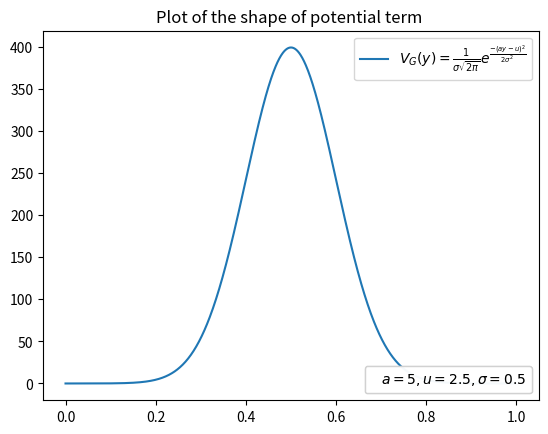
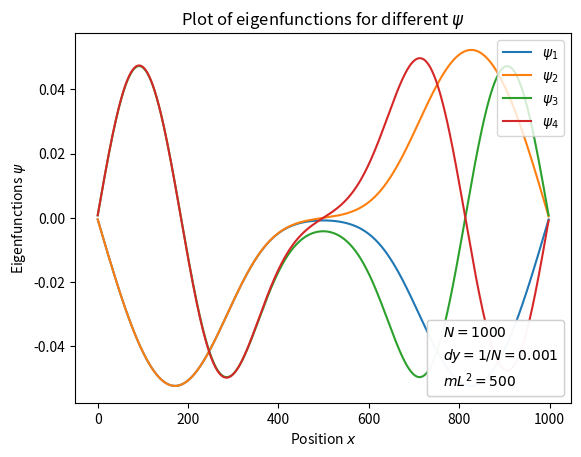
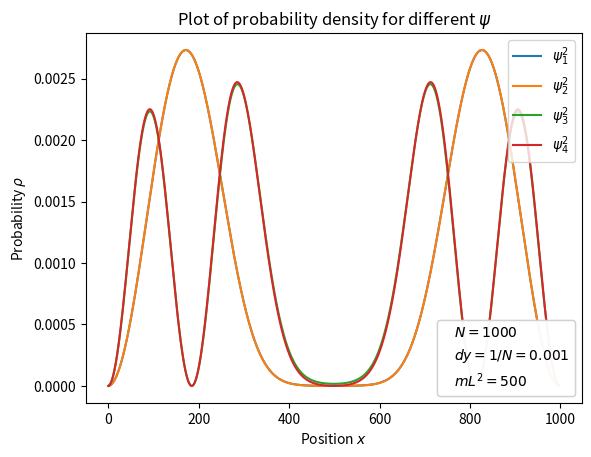
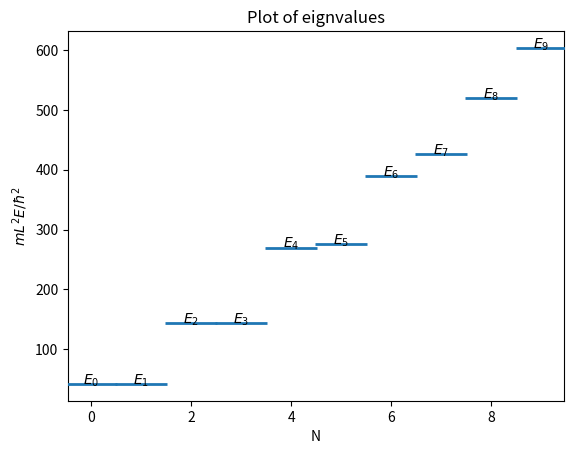

Reproduce these figures in Python, in order.
import numpy as np
import matplotlib.pyplot as plt
from scipy.linalg import eigh_tridiagonal
##Define N and dy, Ndy=1 > dy=1/N
N = 1000
dy = 1/N
y = np.linspace(0,1, N+1) #N+1 for psi0 and psiN
##define mL^2V (mL2>1000 for unbounded problem)
mL2=500
a=5
u=2.5
sigm=0.5
def mL2V(y):
    return mL2*((1/np.sqrt(2*np.pi*sigm**2))*np.e**(((-1/2)*(a*y-u)**2)/sigm**2))

V =mL2V(y)

##shape of V
plot0 = plt.figure(0)
plt.plot(y, V)
plt.title("Plot of the shape of potential term ")

legend1=plt.legend([r'$V_G(y)= \frac{1} {\sigma\sqrt{2 \pi}}e^{\frac{-(ay-u)^2}{2\sigma^2}}$'], loc =1)
ax = plt.gca().add_artist(legend1)

legend2=plt.legend(['$a={}, u={}, \sigma={}$'.format(a, u, sigm)], loc =4, handlelength=0)
ax = plt.gca().add_artist(legend2)


##Creta matrix
md = 1/(dy**2) + mL2V(y)[1:-1] #no 1st and last point
upd = -1/(2*dy**2)* np.ones(len(md)-1) #upper d

Energy , state = eigh_tridiagonal(md, upd) #Solve eigenvalue problem for a real symmetric tridiagonal matrix.

#plt.figure(dpi=120)

##plot eignstate
plot1 = plt.figure(1)

plt.plot(state.T[0])
plt.plot(state.T[1])
plt.plot(state.T[2])
plt.plot(state.T[3])

plt.title("Plot of eigenfunctions for different $\psi$ ")
plt.xlabel(r'Position $x$')
plt.ylabel(r'Eigenfunctions $\psi$')

legend1=plt.legend(['$\psi_1$','$\psi_2$','$\psi_3$','$\psi_4$'], loc =1)
ax = plt.gca().add_artist(legend1)

legend2=plt.legend(['$N={}$'.format(N),'$dy=1/N={}$'.format(dy),'$mL^2={}$'.format(mL2)], loc =4, handlelength=0)
ax = plt.gca().add_artist(legend2)

##plot probability
plot2 = plt.figure(2)

plt.plot(state.T[0]**2)
plt.plot(state.T[1]**2)
plt.plot(state.T[2]**2)
plt.plot(state.T[3]**2)

plt.title("Plot of probability density for different $\psi$ ")
plt.xlabel(r'Position $x$')
plt.ylabel(r'Probability $\rho$')

legend1=plt.legend(['$\psi_1^2$','$\psi_2^2$','$\psi_3^2$','$\psi_4^2$'], loc =1)
ax = plt.gca().add_artist(legend1)

legend2=plt.legend(['$N={}$'.format(N),'$dy=1/N={}$'.format(dy),'$mL^2={}$'.format(mL2)], loc =4, handlelength=0)
ax = plt.gca().add_artist(legend2)

##plot Energy
plot3 = plt.figure(3)
plt.scatter(np.arange(0,10,1), Energy[0:10], s=1444, marker="_", linewidth=2, zorder=3)

plt.title("Plot of eignvalues")
plt.xlabel(r'N')
plt.ylabel(r'$mL^2 E/\hbar^2$')

n = ['$E_{}$'.format(i) for i in range(0,10)]

for i, txt in enumerate(n):
    plt.annotate(txt, (np.arange(0,10,1)[i], Energy[0:10][i]), ha="center")

plt.show()


